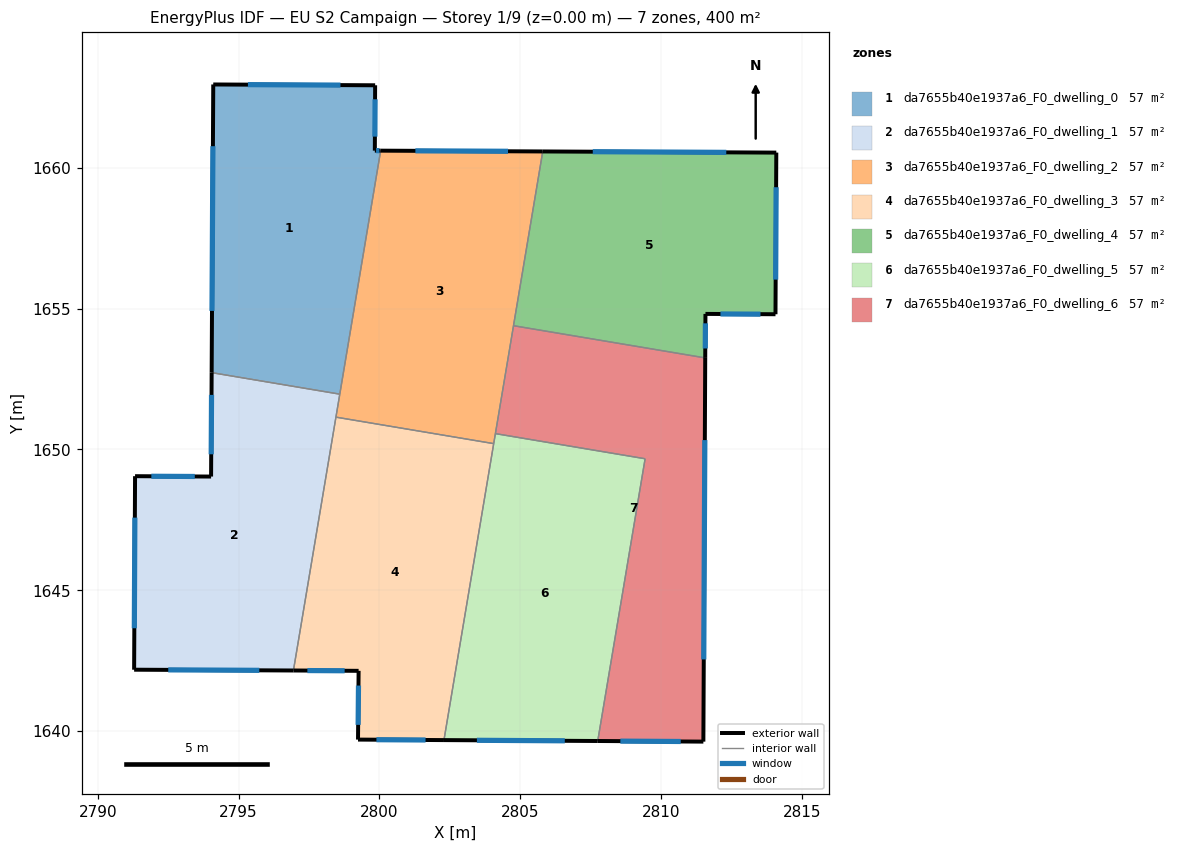
=== STOREY PLAN SPEC (per zone: floor XY polygon, exterior-wall plan segments, windows/doors) ===
zone 1: da7655b40e1937a6_F0_dwelling_0  (57.1 m²)
  floor: (2799.85, 1662.93) (2799.84, 1660.61) (2800.04, 1660.61) (2798.59, 1651.96) (2794.04, 1652.72) (2794.10, 1662.96)
  exterior wall: (2799.84, 1660.61) – (2799.85, 1662.93)  [2.3 m]
    window: (2799.84, 1661.10) – (2799.84, 1662.43)  [2.3 m²]
  exterior wall: (2800.04, 1660.61) – (2799.84, 1660.61)  [0.2 m]
    window: (2800.00, 1660.61) – (2799.88, 1660.61)  [0.2 m²]
  exterior wall: (2794.10, 1662.96) – (2794.04, 1652.72)  [10.2 m]
    window: (2794.09, 1660.76) – (2794.06, 1654.92)  [10.0 m²]
  exterior wall: (2799.85, 1662.93) – (2794.10, 1662.96)  [5.7 m]
    window: (2798.62, 1662.93) – (2795.33, 1662.95)  [5.6 m²]
  interior walls: 2
zone 2: da7655b40e1937a6_F0_dwelling_1  (57.1 m²)
  floor: (2798.59, 1651.96) (2796.95, 1642.15) (2791.29, 1642.18) (2791.32, 1649.05) (2794.02, 1649.04) (2794.04, 1652.72)
  exterior wall: (2791.29, 1642.18) – (2796.95, 1642.15)  [5.7 m]
    window: (2792.50, 1642.17) – (2795.73, 1642.16)  [5.5 m²]
  exterior wall: (2791.32, 1649.05) – (2791.29, 1642.18)  [6.9 m]
    window: (2791.32, 1647.58) – (2791.30, 1643.65)  [6.7 m²]
  exterior wall: (2794.02, 1649.04) – (2791.32, 1649.05)  [2.7 m]
    window: (2793.44, 1649.04) – (2791.90, 1649.05)  [2.6 m²]
  exterior wall: (2794.04, 1652.72) – (2794.02, 1649.04)  [3.7 m]
    window: (2794.04, 1651.93) – (2794.03, 1649.83)  [3.6 m²]
  interior walls: 3
zone 3: da7655b40e1937a6_F0_dwelling_2  (57.1 m²)
  floor: (2805.80, 1660.58) (2804.06, 1650.21) (2798.46, 1651.14) (2800.04, 1660.61)
  exterior wall: (2805.80, 1660.58) – (2800.04, 1660.61)  [5.8 m]
    window: (2804.56, 1660.58) – (2801.28, 1660.60)  [5.6 m²]
  interior walls: 6
zone 4: da7655b40e1937a6_F0_dwelling_3  (57.1 m²)
  floor: (2804.06, 1650.21) (2802.29, 1639.68) (2799.24, 1639.70) (2799.26, 1642.14) (2796.95, 1642.15) (2798.46, 1651.14)
  exterior wall: (2799.24, 1639.70) – (2802.29, 1639.68)  [3.1 m]
    window: (2799.89, 1639.69) – (2801.64, 1639.68)  [3.0 m²]
  exterior wall: (2799.26, 1642.14) – (2799.24, 1639.70)  [2.4 m]
    window: (2799.26, 1641.62) – (2799.24, 1640.22)  [2.4 m²]
  exterior wall: (2796.95, 1642.15) – (2799.26, 1642.14)  [2.3 m]
    window: (2797.44, 1642.15) – (2798.76, 1642.14)  [2.3 m²]
  interior walls: 3
zone 5: da7655b40e1937a6_F0_dwelling_4  (57.1 m²)
  floor: (2814.09, 1660.54) (2814.06, 1654.80) (2811.57, 1654.81) (2811.57, 1653.25) (2804.76, 1654.39) (2805.80, 1660.58)
  exterior wall: (2814.09, 1660.54) – (2805.80, 1660.58)  [8.3 m]
    window: (2812.31, 1660.54) – (2807.57, 1660.57)  [8.1 m²]
  exterior wall: (2814.06, 1654.80) – (2814.09, 1660.54)  [5.7 m]
    window: (2814.07, 1656.03) – (2814.08, 1659.31)  [5.6 m²]
  exterior wall: (2811.57, 1654.81) – (2814.06, 1654.80)  [2.5 m]
    window: (2812.11, 1654.81) – (2813.53, 1654.80)  [2.4 m²]
  exterior wall: (2811.57, 1653.25) – (2811.57, 1654.81)  [1.6 m]
    window: (2811.57, 1653.58) – (2811.57, 1654.48)  [1.5 m²]
  interior walls: 2
zone 6: da7655b40e1937a6_F0_dwelling_5  (57.1 m²)
  floor: (2809.43, 1649.67) (2807.75, 1639.65) (2802.29, 1639.68) (2804.12, 1650.56)
  exterior wall: (2802.29, 1639.68) – (2807.75, 1639.65)  [5.5 m]
    window: (2803.46, 1639.67) – (2806.58, 1639.65)  [5.4 m²]
  interior walls: 4
zone 7: da7655b40e1937a6_F0_dwelling_6  (57.1 m²)
  floor: (2811.57, 1653.25) (2811.50, 1639.63) (2807.75, 1639.65) (2809.43, 1649.67) (2804.12, 1650.56) (2804.76, 1654.39)
  exterior wall: (2811.50, 1639.63) – (2811.57, 1653.25)  [13.6 m]
    window: (2811.51, 1642.54) – (2811.55, 1650.33)  [13.4 m²]
  exterior wall: (2807.75, 1639.65) – (2811.50, 1639.63)  [3.8 m]
    window: (2808.55, 1639.64) – (2810.70, 1639.63)  [3.7 m²]
  interior walls: 4

=== DERIVED (storey summary) ===
Building: EU S2 Campaign
Storey: 1 of 9  (floor level z = 0.00 m)
Storey gross floor area: 399.7 m²
Zones on this storey: 7
  - da7655b40e1937a6_F0_dwelling_0: floor 57.1 m²; exterior wall 18.5 m (55.5 m²); 4 window(s) 18.1 m²; WWR 32.7%
  - da7655b40e1937a6_F0_dwelling_1: floor 57.1 m²; exterior wall 18.9 m (56.7 m²); 4 window(s) 18.5 m²; WWR 32.7%
  - da7655b40e1937a6_F0_dwelling_2: floor 57.1 m²; exterior wall 5.8 m (17.3 m²); 1 window(s) 5.6 m²; WWR 32.7%
  - da7655b40e1937a6_F0_dwelling_3: floor 57.1 m²; exterior wall 7.8 m (23.4 m²); 3 window(s) 7.7 m²; WWR 32.7%
  - da7655b40e1937a6_F0_dwelling_4: floor 57.1 m²; exterior wall 18.1 m (54.2 m²); 4 window(s) 17.7 m²; WWR 32.7%
  - da7655b40e1937a6_F0_dwelling_5: floor 57.1 m²; exterior wall 5.5 m (16.4 m²); 1 window(s) 5.4 m²; WWR 32.7%
  - da7655b40e1937a6_F0_dwelling_6: floor 57.1 m²; exterior wall 17.4 m (52.1 m²); 2 window(s) 17.0 m²; WWR 32.7%
Zone adjacency (shared interzone walls):
  - da7655b40e1937a6_F0_dwelling_0 ↔ da7655b40e1937a6_F0_dwelling_1
  - da7655b40e1937a6_F0_dwelling_0 ↔ da7655b40e1937a6_F0_dwelling_2
  - da7655b40e1937a6_F0_dwelling_1 ↔ da7655b40e1937a6_F0_dwelling_2
  - da7655b40e1937a6_F0_dwelling_1 ↔ da7655b40e1937a6_F0_dwelling_3
  - da7655b40e1937a6_F0_dwelling_2 ↔ da7655b40e1937a6_F0_dwelling_3
  - da7655b40e1937a6_F0_dwelling_2 ↔ da7655b40e1937a6_F0_dwelling_4
  - da7655b40e1937a6_F0_dwelling_2 ↔ da7655b40e1937a6_F0_dwelling_5
  - da7655b40e1937a6_F0_dwelling_2 ↔ da7655b40e1937a6_F0_dwelling_6
  - da7655b40e1937a6_F0_dwelling_3 ↔ da7655b40e1937a6_F0_dwelling_5
  - da7655b40e1937a6_F0_dwelling_4 ↔ da7655b40e1937a6_F0_dwelling_6
  - da7655b40e1937a6_F0_dwelling_5 ↔ da7655b40e1937a6_F0_dwelling_6